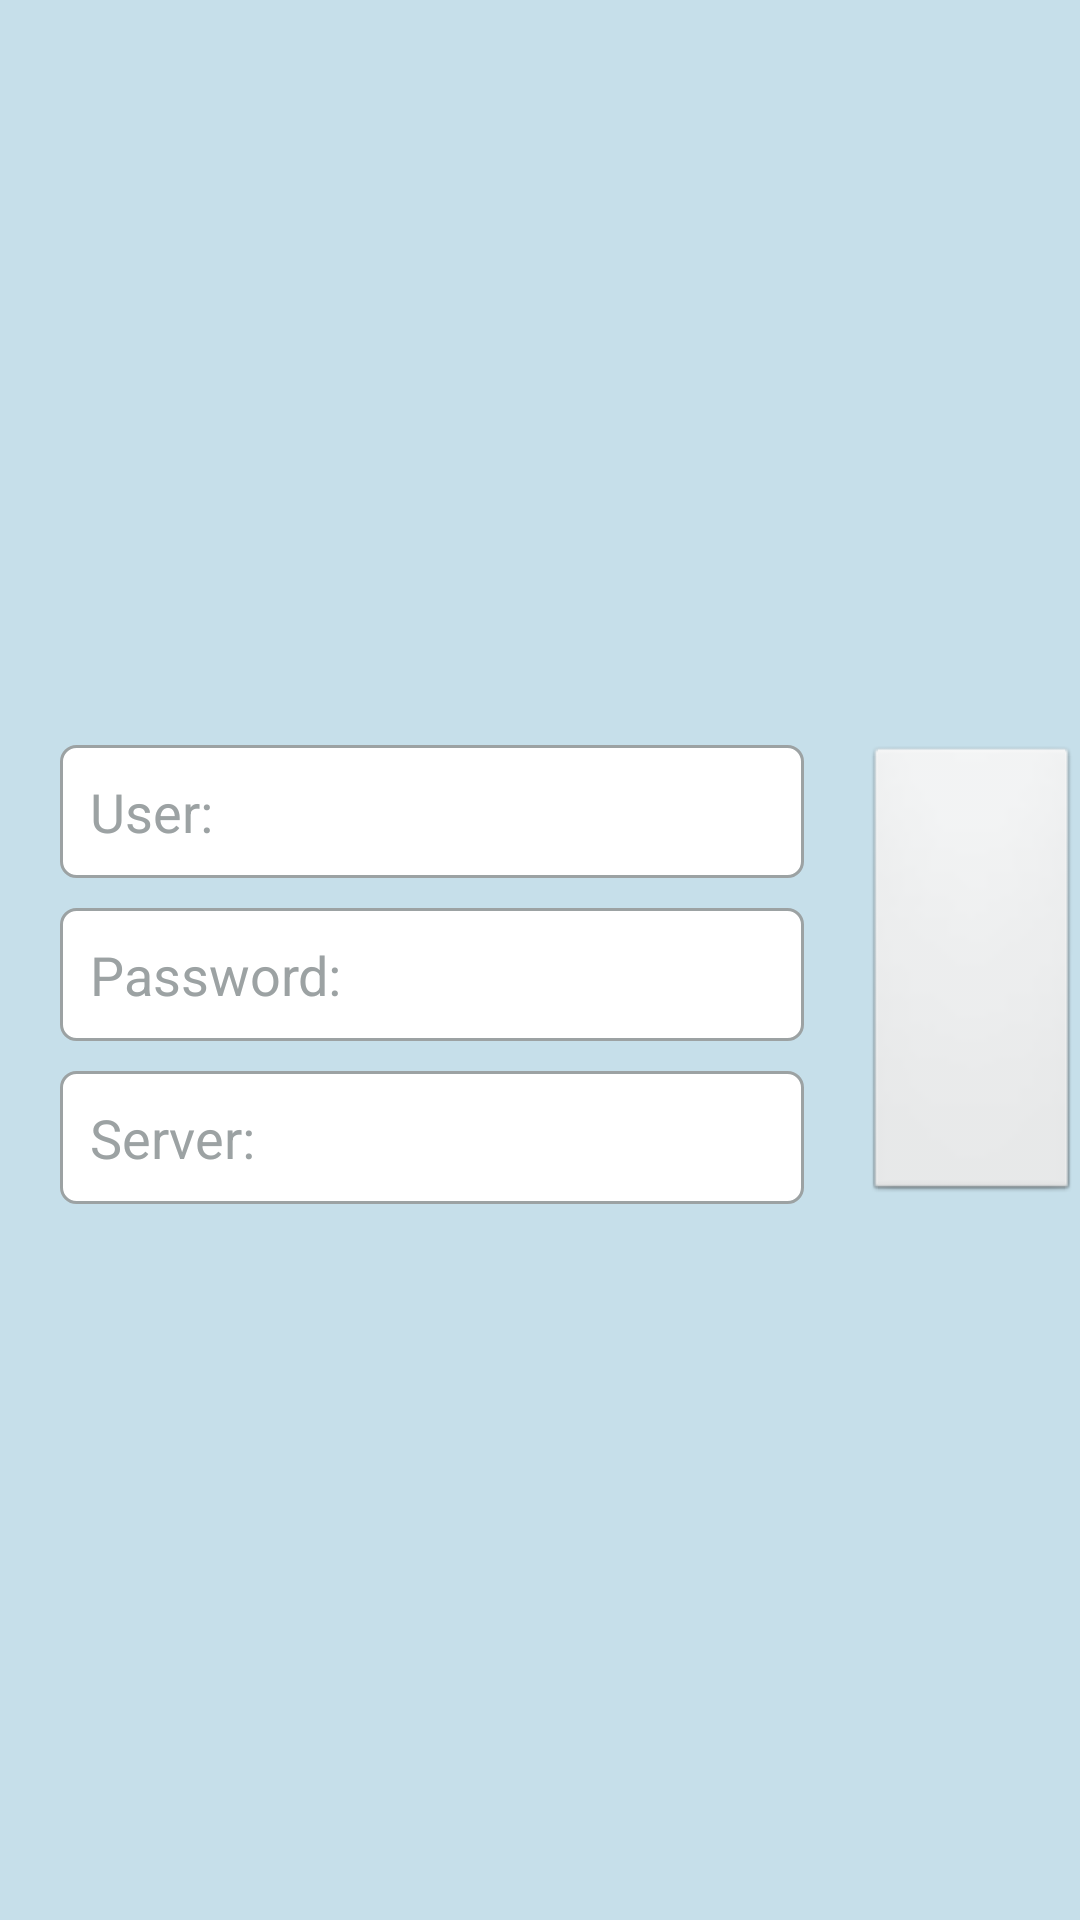

Reconstruct the res/layout file that produces this screen, plus the resources it refers to.
<!-- AndroidManifest.xml: activity theme MainAppTheme -->
<!-- res/layout/activity_main.xml -->
<FrameLayout xmlns:android="http://schemas.android.com/apk/res/android"
    android:layout_width="fill_parent"
    android:layout_height="fill_parent"
    android:background="@color/background"
    android:focusable="true"
    android:focusableInTouchMode="true"
    android:orientation="vertical">

    <LinearLayout
        android:id="@+id/searchLayout"
        android:layout_width="fill_parent"
        android:layout_height="fill_parent"
        android:gravity="center"
        android:orientation="vertical" >

        <ImageView
            android:layout_width="wrap_content"
            android:layout_height="wrap_content"
            android:src="@drawable/ic_launcher" />

        <LinearLayout
            android:layout_width="match_parent"
            android:layout_height="wrap_content"
            android:orientation="horizontal" >

            <LinearLayout
                android:layout_width="0dp"
                android:layout_height="match_parent"
                android:layout_weight=".8"
                android:orientation="vertical" >

                <EditText
                    android:id="@+id/etUser"
                    style="@style/inputs"
                    android:layout_marginTop="10dp"
                    android:inputType="text"
                    android:text="@string/user" >
                </EditText>

                <EditText
                    android:id="@+id/etPassword"
                    style="@style/inputs"
                    android:layout_marginTop="10dp"
                    android:inputType="text"
                    android:text="@string/password" />

                <EditText
                    android:id="@+id/etServer"
                    style="@style/inputs"
                    android:layout_marginTop="10dp"
                    android:inputType="text"
                    android:text="@string/server" >
                </EditText>
            </LinearLayout>

            <ImageButton
                android:id="@+id/bSearch"
                style="@style/Button"
                android:layout_width="0dp"
                android:layout_height="match_parent"
                android:layout_marginTop="10dp"
                android:layout_weight="0.2"
                android:src="@drawable/abs__ic_search"/>

        </LinearLayout>
    </LinearLayout>

    <include
        layout="@layout/progress_layout"
        android:visibility="invisible" />

</FrameLayout>
<!-- res/layout/progress_layout.xml (included above) -->
<?xml version="1.0" encoding="utf-8"?>
<LinearLayout xmlns:android="http://schemas.android.com/apk/res/android"
    android:id="@+id/progressLayout"
    android:layout_width="fill_parent"
    android:layout_height="fill_parent"
    android:orientation="horizontal" 
    android:gravity="center"
    android:background="@android:color/white">
    
        
     <ProgressBar
             android:id="@+id/progressBar"
        android:layout_width="wrap_content"
        android:layout_height="wrap_content" 
        android:layout_marginRight="20dp"    
          />
     
     <TextView android:layout_width="wrap_content"
         android:layout_height="fill_parent"
         android:id="@+id/tvProgressMsg"
         android:gravity="center"
         android:textSize="15sp"
         android:text="@string/pmDiscovering"/>

</LinearLayout>
<!-- resources referenced by this layout -->
<resources>
  <color name="background">#c6dfea</color>
  <string name="password">Password:</string>
  <string name="pmDiscovering">Discovering devices...</string>
  <string name="server">Server:</string>
  <string name="user">User:</string>
  <style name="Button" parent="@android:style/Widget.Button">
      </style>
  <style name="inputs">
          <item name="android:layout_width">match_parent</item>
          <item name="android:layout_height">wrap_content</item>
          <item name="android:layout_marginLeft">20dp</item>
          <item name="android:layout_marginRight">20dp</item>
          <item name="android:paddingTop">10dp</item>
          <item name="android:paddingBottom">10dp</item>
          <item name="android:paddingLeft">10dp</item>
          <item name="android:textColor">@color/fontInput</item>
          <item name="android:ems">10</item>
          <item name="android:background">@drawable/inputs</item>
      </style>
  <style name="MainAppTheme" parent="AppBaseTheme" />
  <color name="fontInput">#9ca2a3</color>
  <!-- drawable inputs (drawable-hdpi) -->
  <?xml version="1.0" encoding="utf-8"?>
  <shape xmlns:android="http://schemas.android.com/apk/res/android"
      android:shape="rectangle" >
  
      <solid android:color="#FFFFFF" />
  
      <corners
          android:bottomLeftRadius="5dp"
          android:bottomRightRadius="5dp"
          android:topLeftRadius="5dp"
          android:topRightRadius="5dp" 
          />
      <stroke android:width="1dp" android:color="@color/fontInput"/>
  
  </shape>
  <style name="AppBaseTheme" parent="Theme.AppCompat.Light.NoActionBar">
          
      </style>
</resources>
